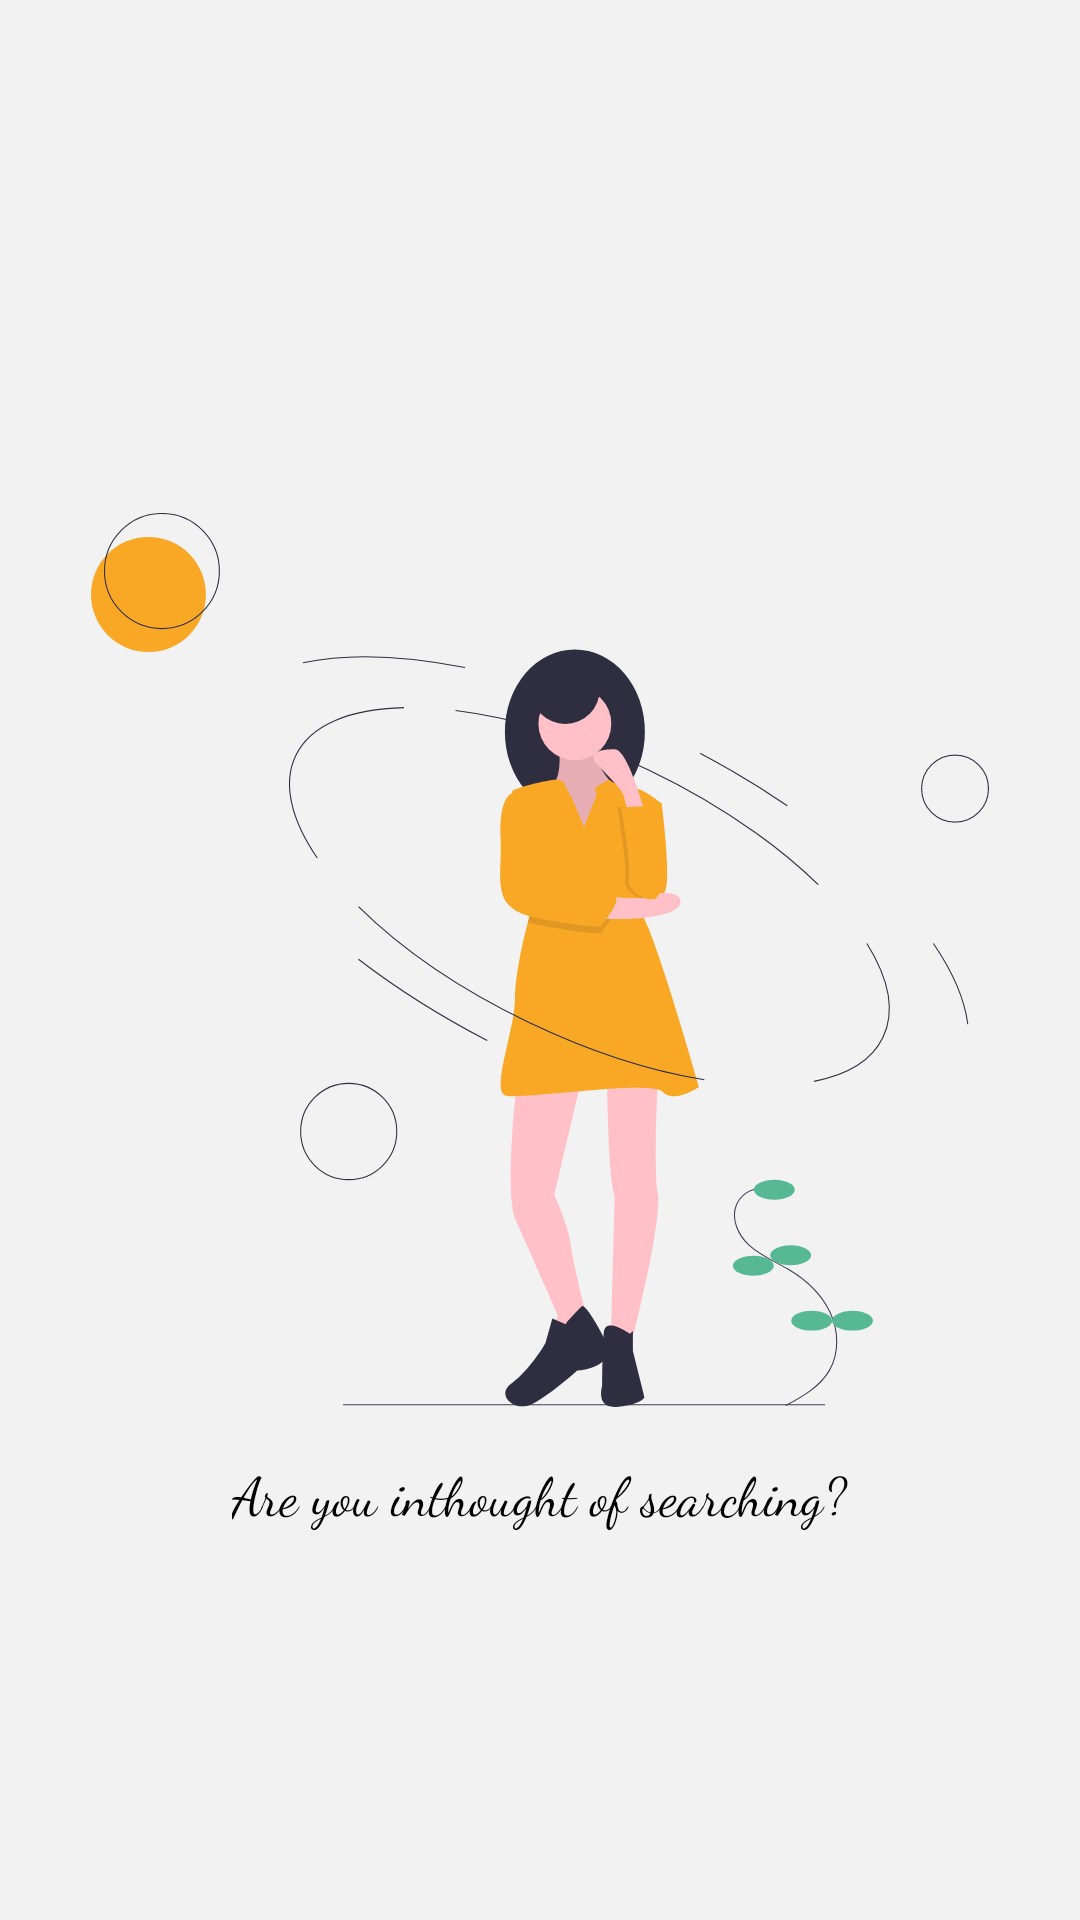

This screen was rendered from an Android layout file. Write that file and the resources it references.
<!-- AndroidManifest.xml: application theme AppTheme -->
<!-- res/layout/layout_empty_page.xml -->
<?xml version="1.0" encoding="utf-8"?>
<androidx.constraintlayout.widget.ConstraintLayout
    xmlns:android="http://schemas.android.com/apk/res/android"
    xmlns:app="http://schemas.android.com/apk/res-auto"
    android:id="@+id/emptyView"
    android:layout_width="match_parent"
    android:layout_height="match_parent"
    android:background="#F3F2F2">

    <ImageView
        android:id="@+id/imageView"
        android:layout_width="wrap_content"
        android:layout_height="wrap_content"
        android:adjustViewBounds="true"
        android:contentDescription="@string/are_you_inthought_of_searching"
        android:maxWidth="300sp"
        app:layout_constraintBottom_toBottomOf="parent"
        app:layout_constraintEnd_toEndOf="parent"
        app:layout_constraintStart_toStartOf="parent"
        app:layout_constraintTop_toTopOf="parent"
        app:srcCompat="@drawable/ic_undraw_in_thought_gjsf" />

    <TextView
        style="@style/HeaderText"
        android:layout_width="wrap_content"
        android:layout_height="wrap_content"
        android:layout_marginStart="32dp"
        android:layout_marginTop="16dp"
        android:layout_marginEnd="32dp"
        android:fontFamily="cursive"
        android:textSize="@dimen/_18sp"
        android:text="@string/are_you_inthought_of_searching"
        app:layout_constraintEnd_toEndOf="@+id/imageView"
        app:layout_constraintStart_toStartOf="@+id/imageView"
        app:layout_constraintTop_toBottomOf="@+id/imageView" />

</androidx.constraintlayout.widget.ConstraintLayout>
<!-- resources referenced by this layout -->
<resources>
  <dimen name="_18sp">18sp</dimen>
  <!-- drawable ic_undraw_in_thought_gjsf: vector/xml drawable (drawable, 9515 chars, omitted) -->
  <string name="are_you_inthought_of_searching">Are you inthought of searching?</string>
  <style name="HeaderText">
          <item name="android:fontFamily">cursive</item>
          <item name="android:textSize">@dimen/_16sp</item>
          <item name="android:textColor">#000</item>
      </style>
  <style name="AppTheme" parent="Theme.MaterialComponents.Light.NoActionBar">
          
          <item name="colorPrimary">@color/colorPrimary</item>
          <item name="colorPrimaryDark">@color/colorPrimaryDark</item>
          <item name="colorAccent">@color/colorAccent</item>
      </style>
  <dimen name="_16sp">16sp</dimen>
  <!-- not gathered from this repository: default colours our renderer supplied (Android Studio template values) -->
  <color name="colorPrimary">#FF6200EE</color>
  <color name="colorPrimaryDark">#FF3700B3</color>
  <color name="colorAccent">#FF03DAC5</color>
</resources>
